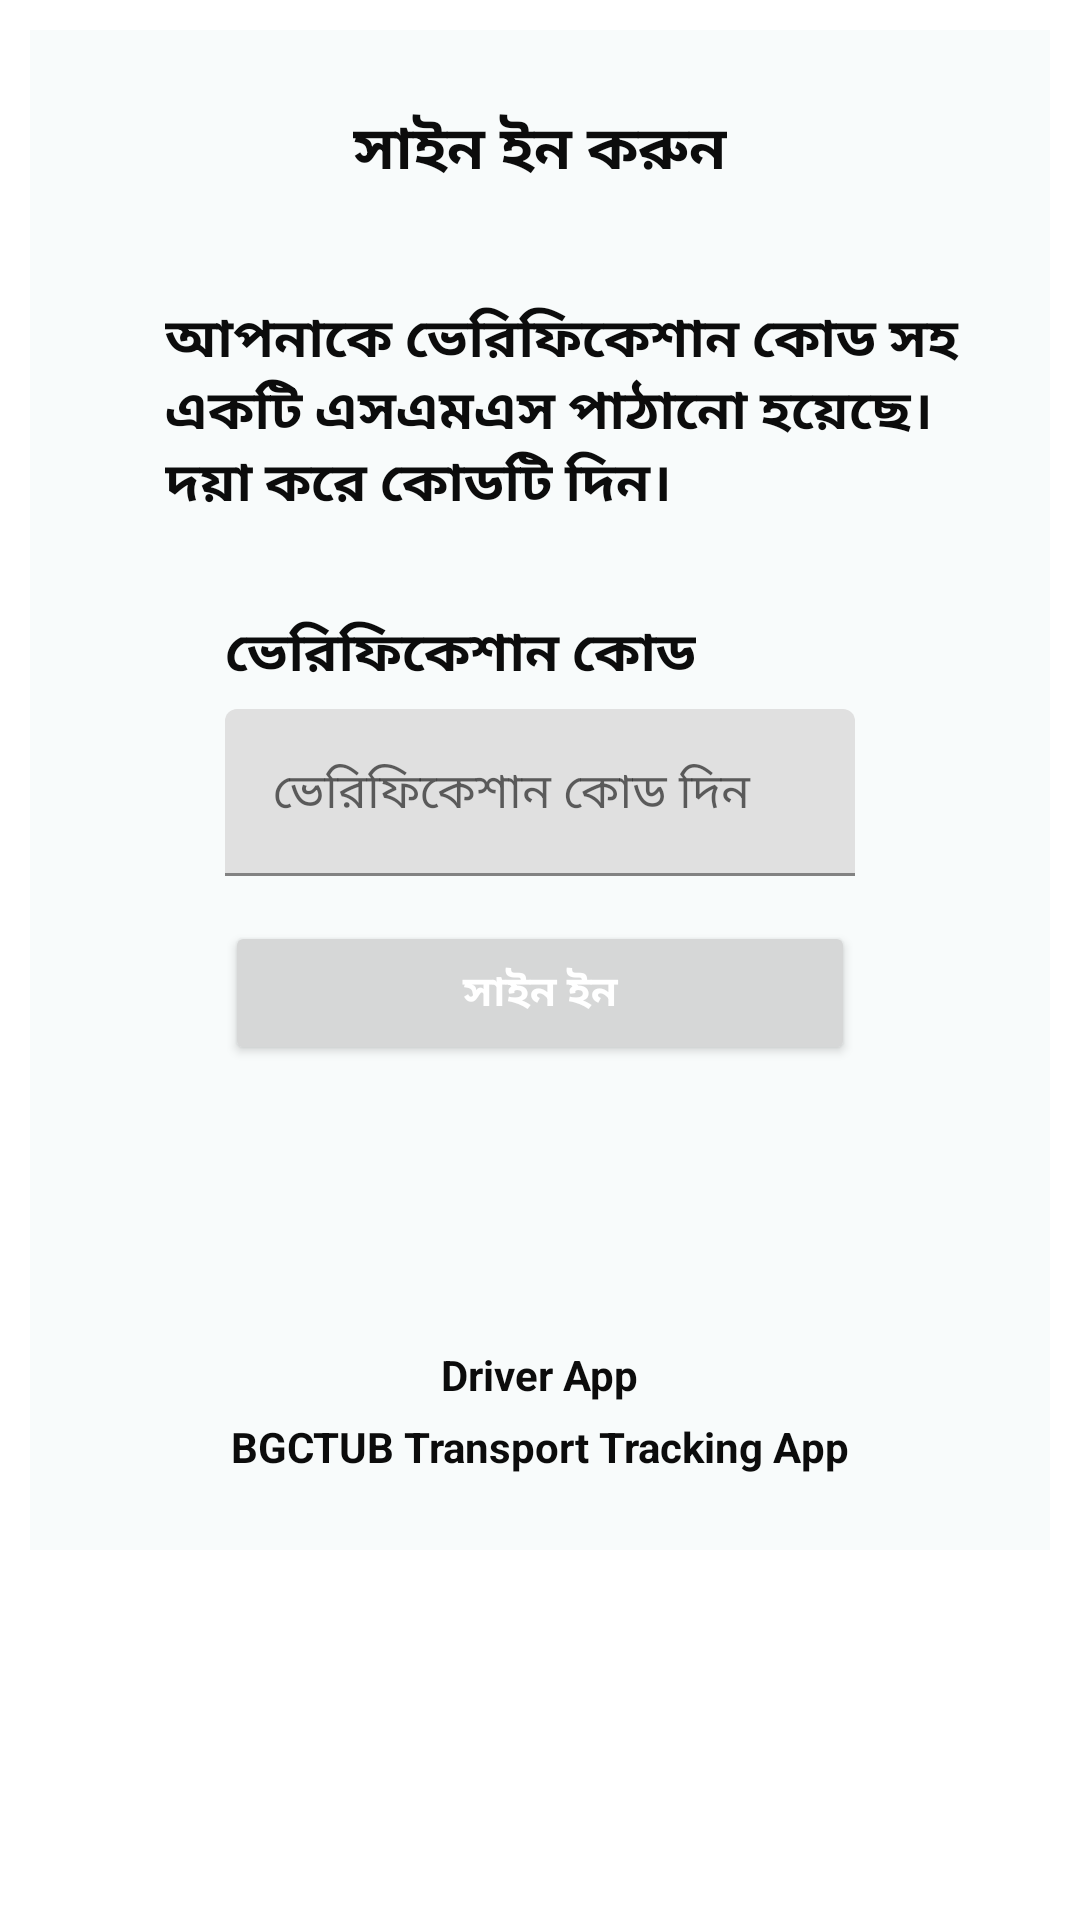

Layout XML and referenced resources for this Android screen:
<!-- AndroidManifest.xml: application theme Theme.Bgctub_transport_tracker_driver_app -->
<!-- res/layout/verify_code_fragment.xml -->
<?xml version="1.0" encoding="utf-8"?>
<RelativeLayout xmlns:android="http://schemas.android.com/apk/res/android"
    xmlns:tools="http://schemas.android.com/tools"
    android:layout_width="match_parent"
    android:layout_height="match_parent"
    android:background="#FFFFFF"
    tools:context=".ui.verifycode.VerifyCodeFragment">


    <ScrollView
        android:layout_width="match_parent"
        android:layout_height="match_parent"

        >


        <LinearLayout
            android:id="@+id/linearLayout1"
            android:layout_width="match_parent"
            android:layout_height="wrap_content"
            android:layout_margin="10dp"
            android:background="#F8FBFB"
            android:gravity="center"
            android:orientation="vertical"
            android:padding="15dp">

            

            <LinearLayout
                android:layout_width="match_parent"
                android:layout_height="match_parent"
                android:gravity="center"
                android:orientation="horizontal"
                android:padding="10dp">


                <TextView
                    android:id="@+id/nav_transport_info"
                    android:layout_width="wrap_content"
                    android:layout_height="wrap_content"
                    android:layout_marginHorizontal="10dp"
                    android:text="সাইন ইন করুন"
                    android:textColor="#0C0C0C"
                    android:textSize="20sp"
                    android:textStyle="bold" />

            </LinearLayout>

            

            <LinearLayout
                android:layout_width="match_parent"
                android:layout_height="wrap_content"
                android:layout_marginTop="15dp"
                android:gravity="left"
                android:orientation="horizontal"
                android:padding="10dp">

                <ImageView
                    android:layout_width="wrap_content"
                    android:layout_height="wrap_content"
                    android:layout_marginHorizontal="10dp"
                    android:src="@drawable/ic_action_signin" />

                <TextView
                    android:layout_width="wrap_content"
                    android:layout_height="wrap_content"
                    android:text="@string/verifyCodeEditTextHint"
                    android:textColor="#0c0c0c"
                    android:textSize="18sp"
                    android:textStyle="bold" />

            </LinearLayout>

            

            <LinearLayout
                android:layout_width="match_parent"
                android:layout_height="wrap_content"
                android:gravity="left"
                android:orientation="vertical">

                <TextView
                    android:layout_width="wrap_content"
                    android:layout_height="wrap_content"
                    android:layout_marginHorizontal="50dp"
                    android:text="ভেরিফিকেশান কোড"
                    android:textColor="#0c0c0c"
                    android:layout_marginTop="20dp"
                    android:textSize="18sp"
                    android:textStyle="bold" />

                <com.google.android.material.textfield.TextInputLayout
                    android:layout_width="match_parent"
                    android:layout_height="wrap_content"
                    android:layout_marginTop="5dp"
                    >
                    <EditText
                        android:id="@+id/verifyCodeEditText"
                        android:layout_width="match_parent"
                        android:layout_height="wrap_content"
                        android:layout_marginHorizontal="50dp"
                        android:hint="ভেরিফিকেশান কোড দিন"
                        android:inputType="phone"
                        android:textColor="#0c0c0c"
                        android:textSize="16sp" />
                </com.google.android.material.textfield.TextInputLayout>



                <Button
                    android:id="@+id/verifyCodeButton"
                    android:layout_width="match_parent"
                    android:layout_height="wrap_content"
                    android:layout_marginHorizontal="50dp"
                    android:layout_marginTop="15dp"
                    android:text="সাইন ইন"
                    android:textColor="@color/white"
                    android:textSize="14sp"
                    android:textStyle="bold" />



                <TextView
                    android:id="@+id/resendCodetextView"
                    android:layout_gravity="center"
                    android:layout_width="wrap_content"
                    android:layout_height="wrap_content"
                    android:layout_margin="10dp"
                    android:text="আবার চেষ্টা করতে এইখানে ক্লিক করুন"
                    android:padding="5dp"
                    android:textColor="#1E88E5"
                    android:textStyle="bold"
                    android:visibility="invisible"
                    android:textSize="16sp"
                    />



            </LinearLayout>

            

            <TextView
                android:layout_width="wrap_content"
                android:layout_height="wrap_content"
                android:layout_marginTop="30dp"
                android:paddingTop="10dp"
                android:text="@string/app_name"
                android:textColor="#0c0c0c"
                android:textSize="14sp"
                android:textStyle="bold" />

            <TextView
                android:layout_width="wrap_content"
                android:layout_height="wrap_content"
                android:layout_marginTop="5dp"
                android:paddingBottom="10dp"
                android:text="@string/app_main_name"
                android:textColor="#0c0c0c"
                android:textSize="14sp"
                android:textStyle="bold" />
        </LinearLayout>
    </ScrollView>



</RelativeLayout>
<!-- resources referenced by this layout -->
<resources>
  <string name="app_main_name">BGCTUB Transport Tracking App</string>
  <string name="app_name">Driver App</string>
  <string name="verifyCodeEditTextHint">আপনাকে ভেরিফিকেশান কোড সহ একটি এসএমএস পাঠানো হয়েছে। দয়া করে কোডটি দিন।</string>
  <style name="Theme.Bgctub_transport_tracker_driver_app" parent="Theme.MaterialComponents.DayNight.DarkActionBar">
          
          <item name="colorPrimary">@color/black</item>
          <item name="colorPrimaryVariant">@color/purple_700</item>
          <item name="colorOnPrimary">@color/white</item>
          
          <item name="colorSecondary">@color/teal_200</item>
          <item name="colorSecondaryVariant">@color/teal_700</item>
          <item name="colorOnSecondary">@color/black</item>
          
          <item name="android:statusBarColor" tools:targetApi="l">?attr/colorPrimaryVariant</item>
          
      </style>
  <!-- not gathered from this repository: default colours our renderer supplied (Android Studio template values) -->
  <color name="purple_700">#FF3700B3</color>
  <color name="teal_200">#FF03DAC5</color>
  <color name="teal_700">#FF018786</color>
  <color name="black">#FF000000</color>
  <color name="white">#FFFFFFFF</color>
</resources>
